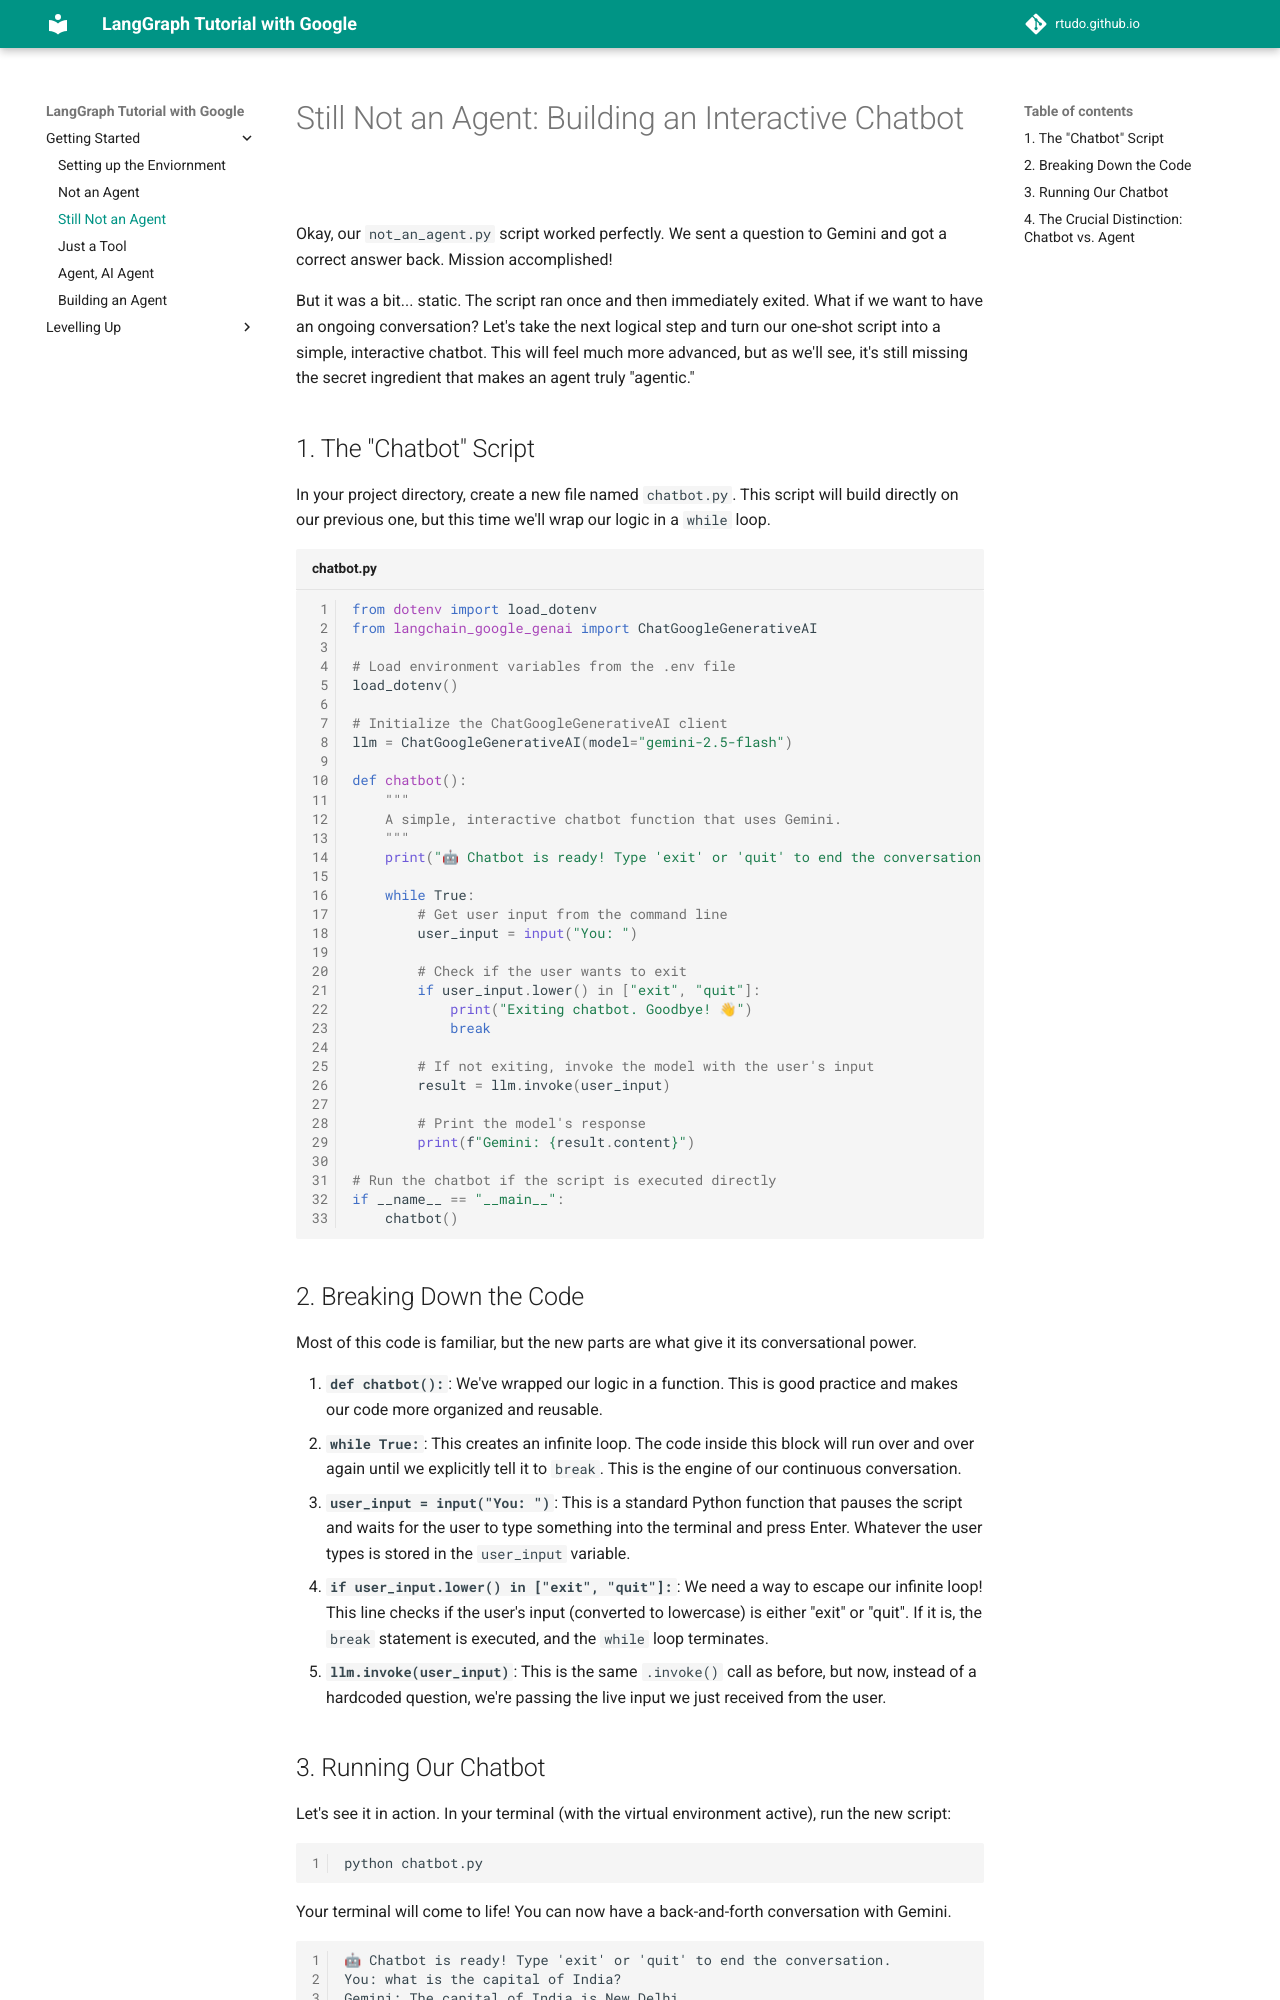

repository: rtudo/rtudo.github.io · page: ai/langgraph/still-not-an-agent/index.html · generator: mkdocs

# Still Not an Agent: Building an Interactive Chatbot

Okay, our `not_an_agent.py` script worked perfectly. We sent a question to Gemini and got a correct answer back. Mission accomplished!

But it was a bit... static. The script ran once and then immediately exited. What if we want to have an ongoing conversation? Let's take the next logical step and turn our one-shot script into a simple, interactive chatbot. This will feel much more advanced, but as we'll see, it's still missing the secret ingredient that makes an agent truly "agentic."

## 1. The "Chatbot" Script

In your project directory, create a new file named `chatbot.py`. This script will build directly on our previous one, but this time we'll wrap our logic in a `while` loop.

```python title="chatbot.py"
from dotenv import load_dotenv
from langchain_google_genai import ChatGoogleGenerativeAI

# Load environment variables from the .env file
load_dotenv()

# Initialize the ChatGoogleGenerativeAI client
llm = ChatGoogleGenerativeAI(model="gemini-2.5-flash")

def chatbot():
    """
    A simple, interactive chatbot function that uses Gemini.
    """
    print("🤖 Chatbot is ready! Type 'exit' or 'quit' to end the conversation.")

    while True:
        # Get user input from the command line
        user_input = input("You: ")

        # Check if the user wants to exit
        if user_input.lower() in ["exit", "quit"]:
            print("Exiting chatbot. Goodbye! 👋")
            break

        # If not exiting, invoke the model with the user's input
        result = llm.invoke(user_input)

        # Print the model's response
        print(f"Gemini: {result.content}")

# Run the chatbot if the script is executed directly
if __name__ == "__main__":
    chatbot()
```

## 2. Breaking Down the Code

Most of this code is familiar, but the new parts are what give it its conversational power.

1.  **`def chatbot():`**: We've wrapped our logic in a function. This is good practice and makes our code more organized and reusable.
2.  **`while True:`**: This creates an infinite loop. The code inside this block will run over and over again until we explicitly tell it to `break`. This is the engine of our continuous conversation.
3.  **`user_input = input("You: ")`**: This is a standard Python function that pauses the script and waits for the user to type something into the terminal and press Enter. Whatever the user types is stored in the `user_input` variable.
4.  **`if user_input.lower() in ["exit", "quit"]:`**: We need a way to escape our infinite loop! This line checks if the user's input (converted to lowercase) is either "exit" or "quit". If it is, the `break` statement is executed, and the `while` loop terminates.
5.  **`llm.invoke(user_input)`**: This is the same `.invoke()` call as before, but now, instead of a hardcoded question, we're passing the live input we just received from the user.

## 3. Running Our Chatbot

Let's see it in action. In your terminal (with the virtual environment active), run the new script:

```bash
python chatbot.py
```

Your terminal will come to life! You can now have a back-and-forth conversation with Gemini.

```text
🤖 Chatbot is ready! Type 'exit' or 'quit' to end the conversation.
You: what is the capital of India?
Gemini: The capital of India is New Delhi.
You: what is it famous for?
Gemini: New Delhi is famous for its rich history, impressive architecture, and as the political hub of India... (and so on)
You: exit
Exiting chatbot. Goodbye! 👋
```
